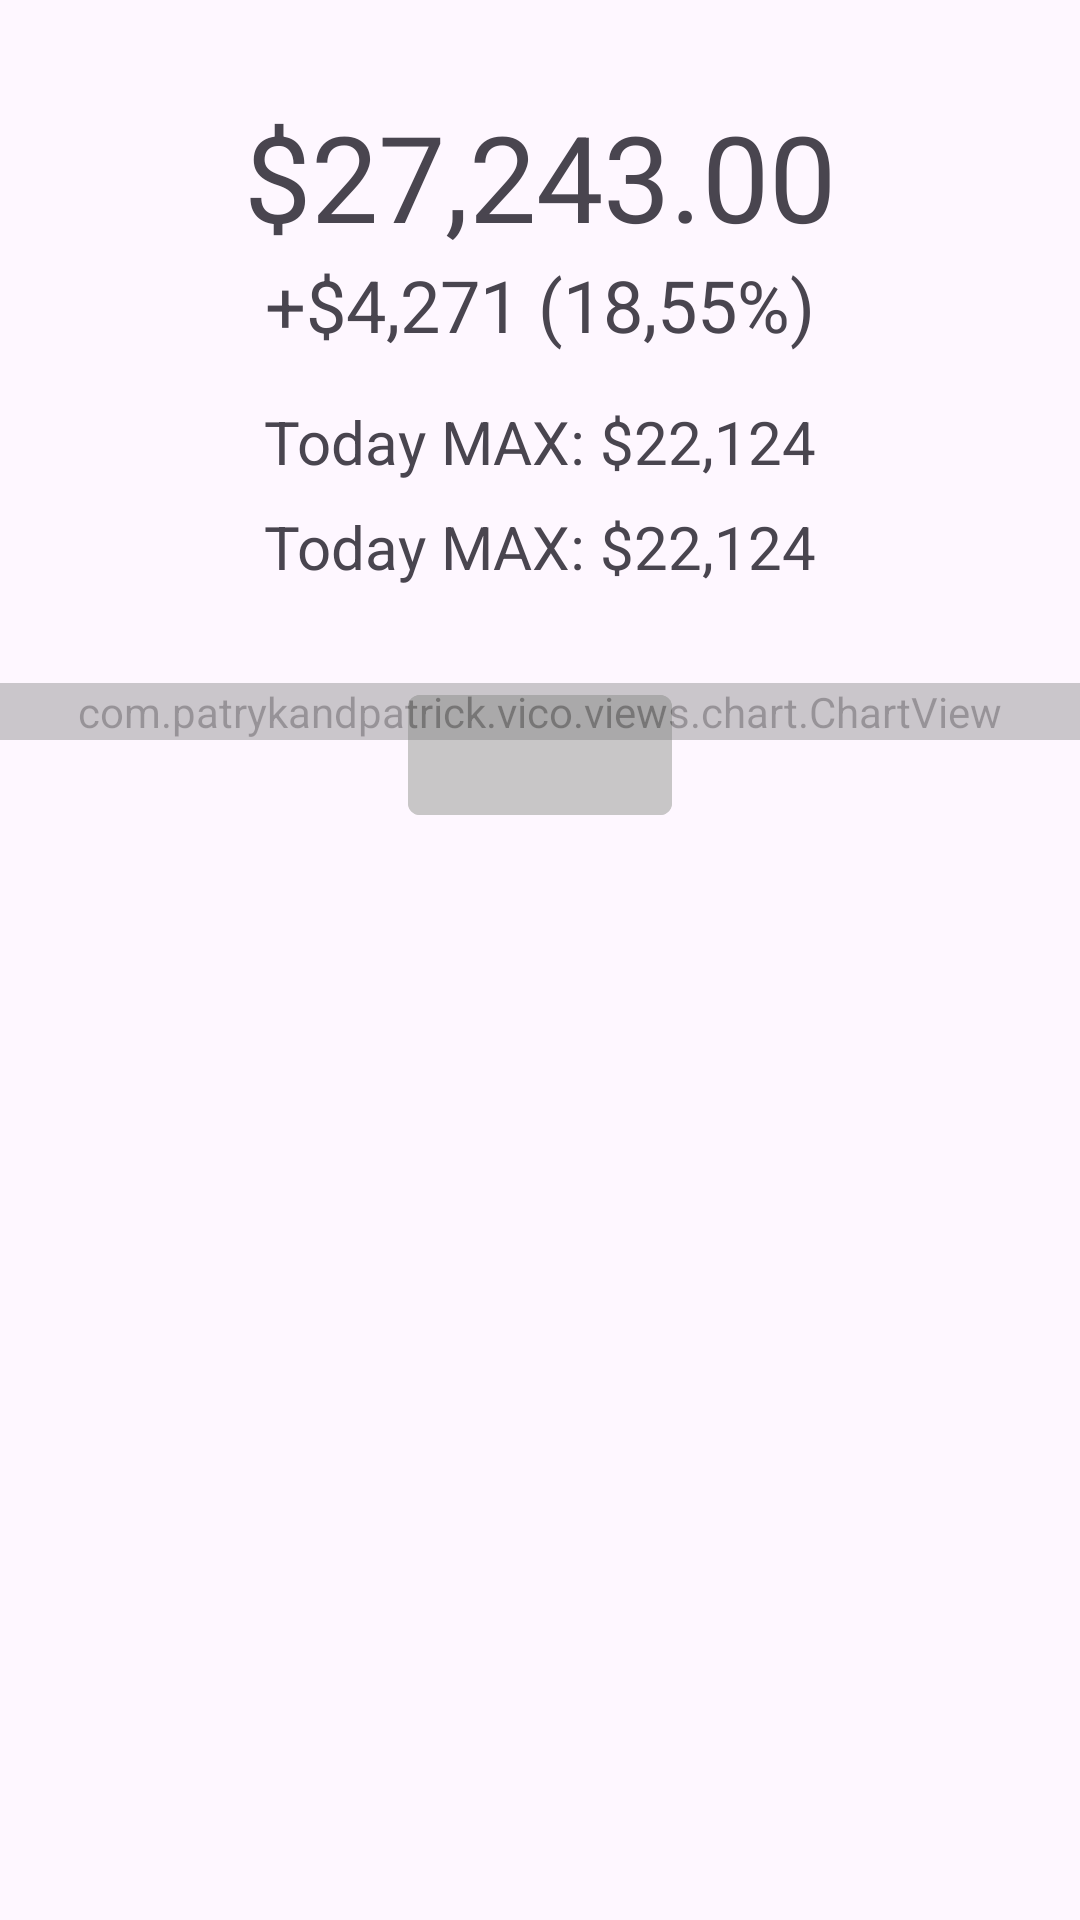

Here is an Android app screen rendered from its layout file. Give the layout XML and the strings, colors and styles it references.
<!-- AndroidManifest.xml: application theme Theme.CryptoXMLProject -->
<!-- res/layout/content_coin_info_sheet.xml -->
<?xml version="1.0" encoding="utf-8"?>
<androidx.constraintlayout.widget.ConstraintLayout xmlns:android="http://schemas.android.com/apk/res/android"
    xmlns:app="http://schemas.android.com/apk/res-auto"
    android:layout_width="match_parent"
    android:layout_height="match_parent">

    <LinearLayout
        android:id="@+id/linearLayout"
        android:layout_width="wrap_content"
        android:layout_height="wrap_content"
        android:layout_marginTop="32dp"
        android:gravity="center"
        android:orientation="vertical"
        app:layout_constraintEnd_toEndOf="parent"
        app:layout_constraintStart_toStartOf="parent"
        app:layout_constraintTop_toTopOf="parent">

        <TextView
            android:id="@+id/coinInfoPriceTextView"
            android:layout_width="wrap_content"
            android:layout_height="wrap_content"
            android:text="$27,243.00"
            android:textSize="40sp" />

        <TextView
            android:id="@+id/coinInfoChangeTextView"
            android:layout_width="wrap_content"
            android:layout_height="wrap_content"
            android:text="+$4,271 (18,55%)"
            android:textSize="24sp" />
    </LinearLayout>

    <LinearLayout
        android:id="@+id/linearLayout2"
        android:layout_width="wrap_content"
        android:layout_height="wrap_content"
        android:layout_marginTop="16dp"
        android:orientation="vertical"
        app:layout_constraintEnd_toEndOf="parent"
        app:layout_constraintStart_toStartOf="parent"
        app:layout_constraintTop_toBottomOf="@+id/linearLayout">

        <TextView
            android:id="@+id/coinInfoMaxTextView"
            android:layout_width="wrap_content"
            android:layout_height="wrap_content"
            android:text="Today MAX: $22,124"
            android:textSize="20sp"
            app:drawableStartCompat="@drawable/ic_search"
            app:drawableTint="@color/black" />

        <TextView
            android:id="@+id/coinInfoMinTextView"
            android:layout_width="wrap_content"
            android:layout_height="wrap_content"
            android:layout_marginTop="8dp"
            android:text="Today MAX: $22,124"
            android:textSize="20sp"
            app:drawableStartCompat="@drawable/ic_search"
            app:drawableTint="@color/black" />
    </LinearLayout>

    <com.google.android.material.button.MaterialButton
        android:id="@+id/coinInfoShowAllButton"
        android:layout_width="wrap_content"
        android:layout_height="wrap_content"
        android:layout_gravity="center"
        android:layout_marginTop="32dp"
        android:backgroundTint="#C8C6C7"
        app:cornerRadius="4dp"
        app:layout_constraintEnd_toEndOf="parent"
        app:layout_constraintStart_toStartOf="parent"
        app:layout_constraintTop_toBottomOf="@+id/linearLayout2" />

    <com.patrykandpatrick.vico.views.chart.ChartView
        android:id="@+id/coinInfoCollapsedChartView"
        android:layout_width="match_parent"
        android:layout_height="wrap_content"
        android:elevation="0dp"
        app:chart="line"
        android:alpha="0.4"
        app:horizontalLayout="fullWidth"
        app:layout_constraintEnd_toEndOf="parent"
        app:layout_constraintStart_toStartOf="parent"
        app:layout_constraintTop_toTopOf="@+id/coinInfoShowAllButton" />

</androidx.constraintlayout.widget.ConstraintLayout>
<!-- resources referenced by this layout -->
<resources>
  <style name="Theme.CryptoXMLProject" parent="Base.Theme.CryptoXMLProject" />
  <style name="Base.Theme.CryptoXMLProject" parent="Theme.Material3.DayNight.NoActionBar">
          
          
      </style>
  <!-- not gathered from this repository: default colours our renderer supplied (Android Studio template values) -->
  <color name="black">#FF000000</color>
</resources>
